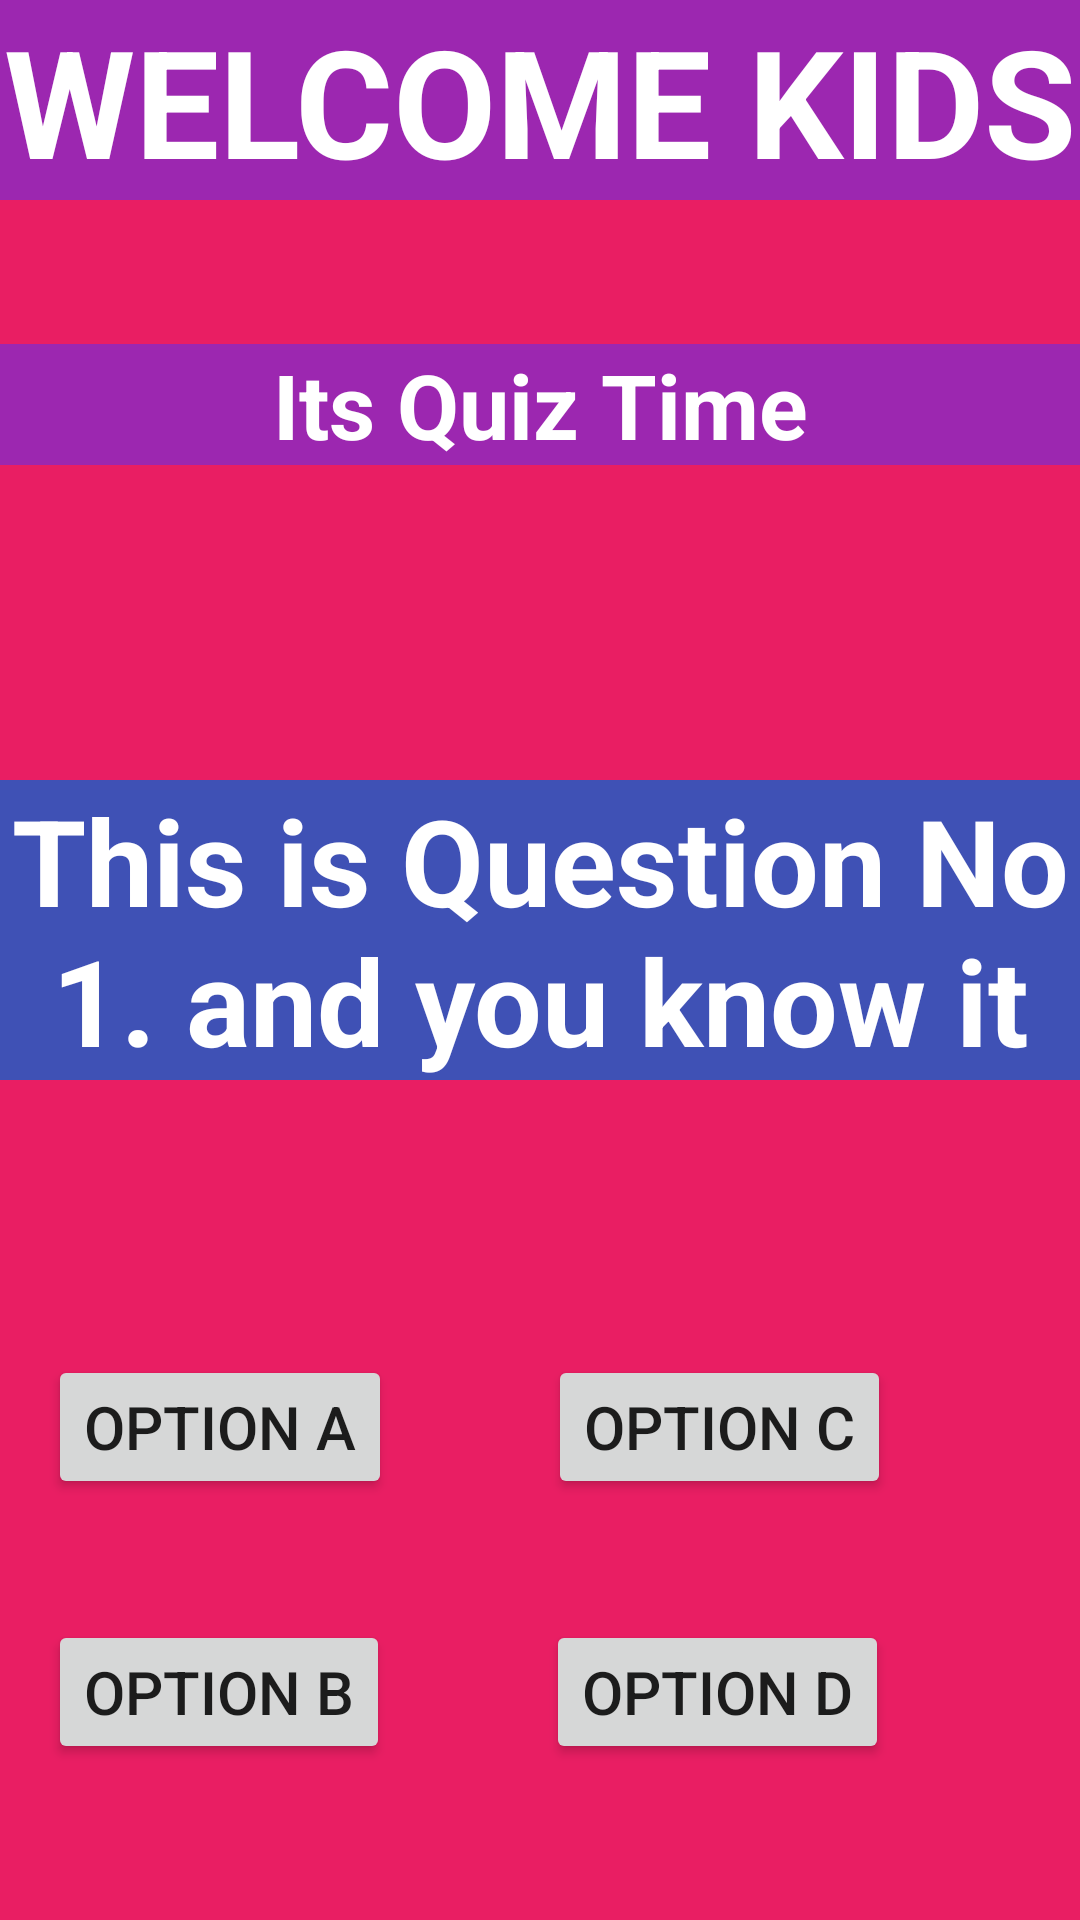

Reconstruct the res/layout file that produces this screen, plus the resources it refers to.
<!-- AndroidManifest.xml: activity theme Theme.MyQuizApplication.NoActionBar -->
<!-- res/layout/activity_main.xml -->
<?xml version="1.0" encoding="utf-8"?>
<androidx.constraintlayout.widget.ConstraintLayout xmlns:android="http://schemas.android.com/apk/res/android"
    xmlns:app="http://schemas.android.com/apk/res-auto"
    xmlns:tools="http://schemas.android.com/tools"
    android:id="@+id/coordinatorLayout"
    android:layout_width="match_parent"
    android:layout_height="match_parent"
    android:background="#E91E63"
    tools:context=".MainActivity">

    <com.google.android.material.appbar.AppBarLayout
        android:id="@+id/appBarLayout"
        android:layout_width="wrap_content"
        android:layout_height="wrap_content"
        app:layout_constraintEnd_toEndOf="parent"
        app:layout_constraintStart_toStartOf="parent"
        app:layout_constraintTop_toTopOf="parent"
        android:theme="@style/Theme.MyQuizApplication.AppBarOverlay" />


    <TextView
        android:id="@+id/question"
        android:layout_width="match_parent"
        android:layout_height="wrap_content"
        android:layout_marginBottom="280dp"
        android:background="#3F51B5"
        android:text="This is Question No 1. and you know it"
        android:textAlignment="center"
        android:textColor="#FFFFFF"
        android:textSize="40sp"
        android:textStyle="bold"
        app:layout_constraintBottom_toBottomOf="parent"
        app:layout_constraintEnd_toEndOf="parent"
        app:layout_constraintHorizontal_bias="0.0"
        app:layout_constraintStart_toStartOf="parent" />

    <Button
        android:id="@+id/option_a"
        android:layout_width="wrap_content"
        android:layout_height="wrap_content"
        android:layout_marginStart="16dp"
        android:text="option a"
        android:textSize="20sp"
        app:layout_constraintBottom_toTopOf="@+id/option_b"
        app:layout_constraintStart_toStartOf="parent"
        app:layout_constraintTop_toBottomOf="@+id/question"
        app:layout_constraintVertical_bias="0.694" />

    <Button
        android:id="@+id/option_b"
        android:layout_width="wrap_content"
        android:layout_height="wrap_content"
        android:layout_marginStart="16dp"
        android:layout_marginBottom="52dp"
        android:text="option B"
        android:textSize="20sp"
        app:layout_constraintBottom_toBottomOf="parent"
        app:layout_constraintStart_toStartOf="parent" />

    <Button
        android:id="@+id/option_c"
        android:layout_width="wrap_content"
        android:layout_height="wrap_content"
        android:layout_marginStart="52dp"
        android:text="option C"
        android:textSize="20sp"
        app:layout_constraintEnd_toEndOf="parent"
        app:layout_constraintHorizontal_bias="0.0"
        app:layout_constraintStart_toEndOf="@+id/option_a"
        app:layout_constraintTop_toTopOf="@+id/option_a" />

    <Button
        android:id="@+id/option_d"
        android:layout_width="wrap_content"
        android:layout_height="wrap_content"
        android:layout_marginStart="52dp"
        android:text="Option D"
        android:textSize="20sp"
        app:layout_constraintBottom_toBottomOf="@+id/option_b"
        app:layout_constraintEnd_toEndOf="parent"
        app:layout_constraintHorizontal_bias="0.0"
        app:layout_constraintStart_toEndOf="@+id/option_b"
        app:layout_constraintTop_toBottomOf="@+id/option_c"
        app:layout_constraintVertical_bias="1.0" />

    <TextView
        android:id="@+id/textView"
        android:layout_width="match_parent"
        android:layout_height="wrap_content"
        android:background="#9C27B0"
        android:text="WELCOME KIDS"
        android:textAlignment="center"
        android:textColor="@color/white"
        android:textSize="50sp"
        android:textStyle="bold"
        app:layout_constraintHorizontal_bias="0.0"
        tools:layout_editor_absoluteY="16dp" />

    <TextView
        android:id="@+id/textView2"
        android:layout_width="match_parent"
        android:layout_height="wrap_content"
        android:layout_marginTop="48dp"
        android:background="#9C27B0"
        android:text="Its Quiz Time"
        android:textAlignment="center"
        android:textColor="@color/white"
        android:textSize="30sp"
        android:textStyle="bold"
        app:layout_constraintBottom_toTopOf="@+id/question"
        app:layout_constraintEnd_toEndOf="parent"
        app:layout_constraintHorizontal_bias="0.0"
        app:layout_constraintStart_toStartOf="parent"
        app:layout_constraintTop_toBottomOf="@+id/textView"
        app:layout_constraintVertical_bias="0.0" />


    















</androidx.constraintlayout.widget.ConstraintLayout>
<!-- resources referenced by this layout -->
<resources>
  <style name="Theme.MyQuizApplication.AppBarOverlay" parent="ThemeOverlay.AppCompat.Dark.ActionBar" />
  <style name="Theme.MyQuizApplication.NoActionBar">
          <item name="windowActionBar">false</item>
          <item name="windowNoTitle">true</item>
      </style>
  <!-- not gathered from this repository: default colours our renderer supplied (Android Studio template values) -->
  <color name="white">#FFFFFFFF</color>
</resources>
